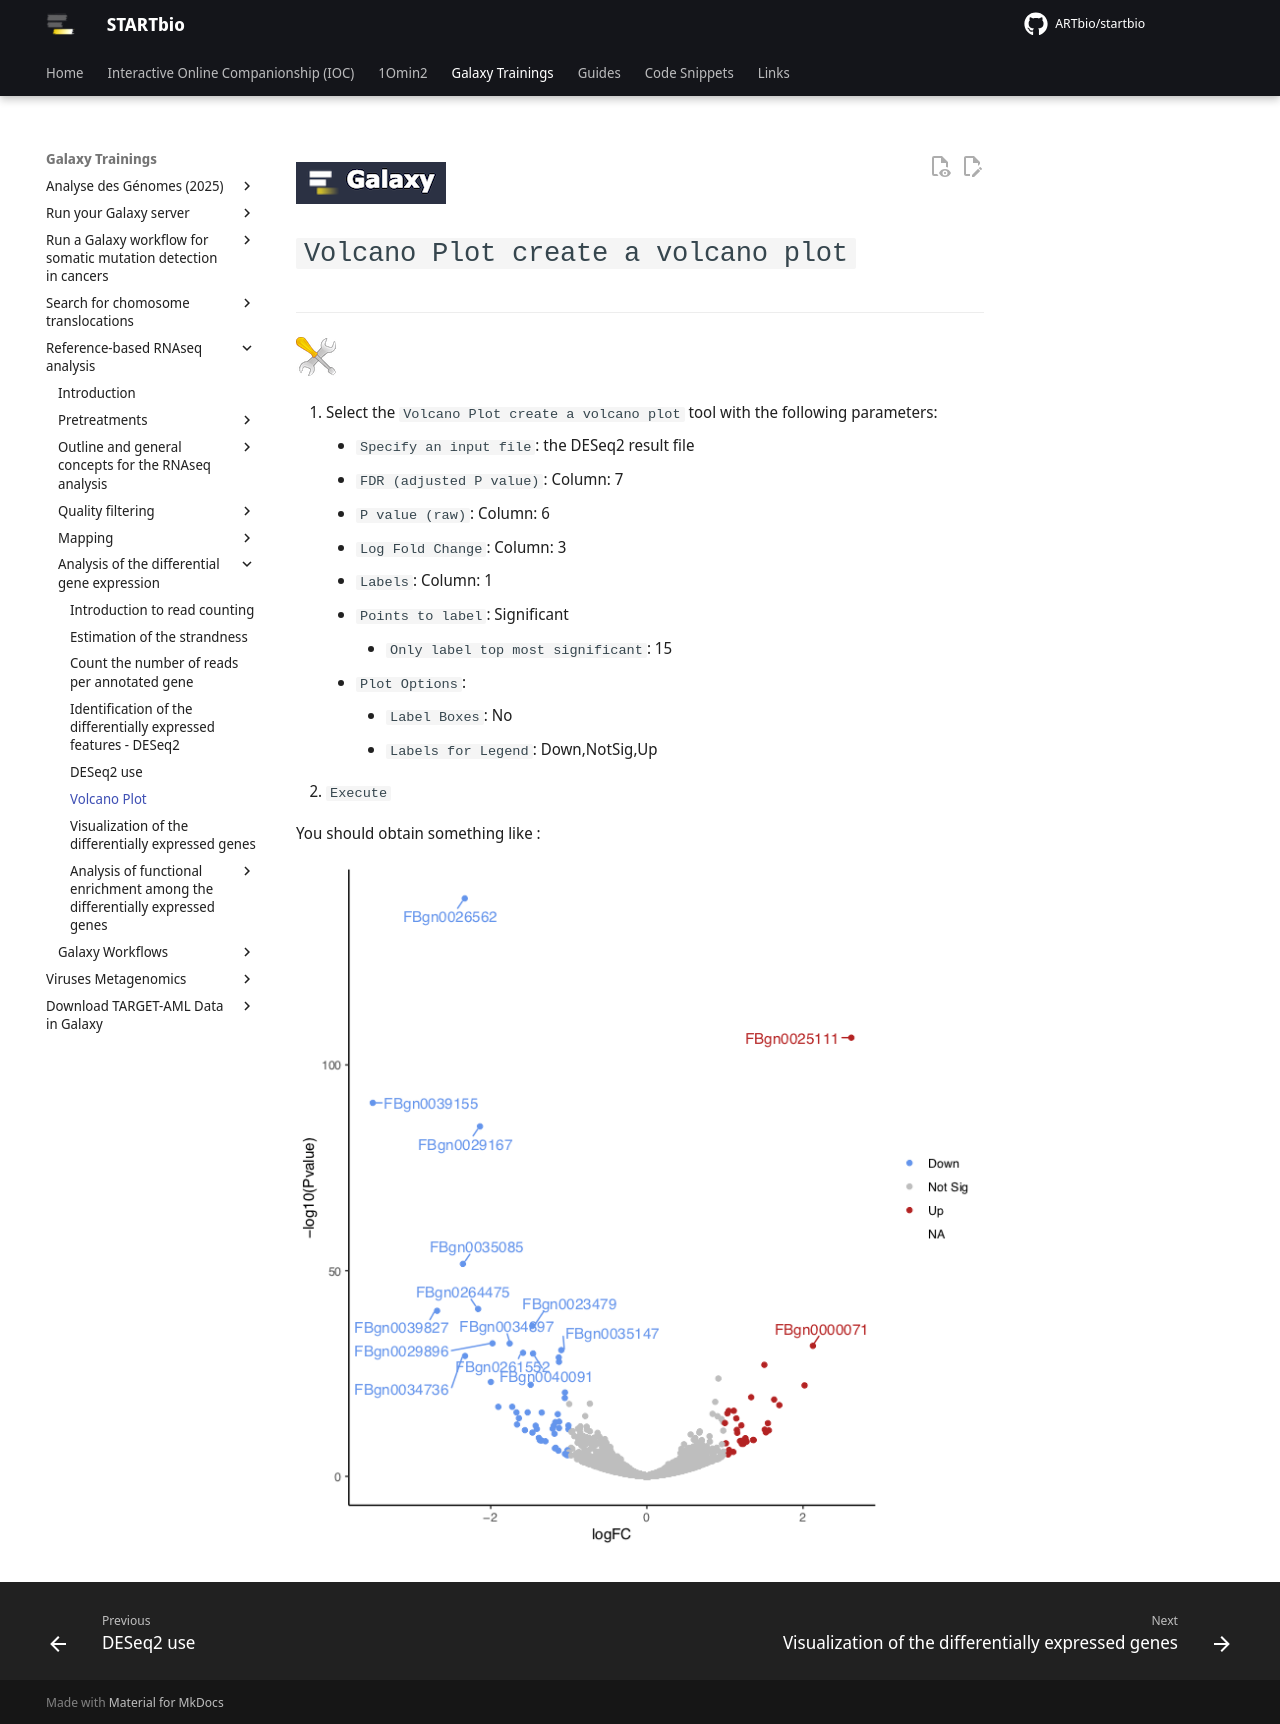

repository: ARTbio/startbio · page: reference_based_RNAseq/volcano/index.html · generator: mkdocs

![](images/galaxylogo.png)

# `Volcano Plot create a volcano plot`

----
![](images/tool_small.png)

  1. Select the `Volcano Plot create a volcano plot` tool with the following parameters:
      - `Specify an input file`: the DESeq2 result file
      - `FDR (adjusted P value)`: Column: 7
      - `P value (raw)`: Column: 6
      - `Log Fold Change`: Column: 3
      - `Labels`: Column: 1
      - `Points to label`: Significant
          - `Only label top most significant`: 15
      - `Plot Options`:
          - `Label Boxes`: No
          - `Labels for Legend`: Down,NotSig,Up
  2. `Execute`
  
  You should obtain something like :
  
![](images/volcano.png)
  
